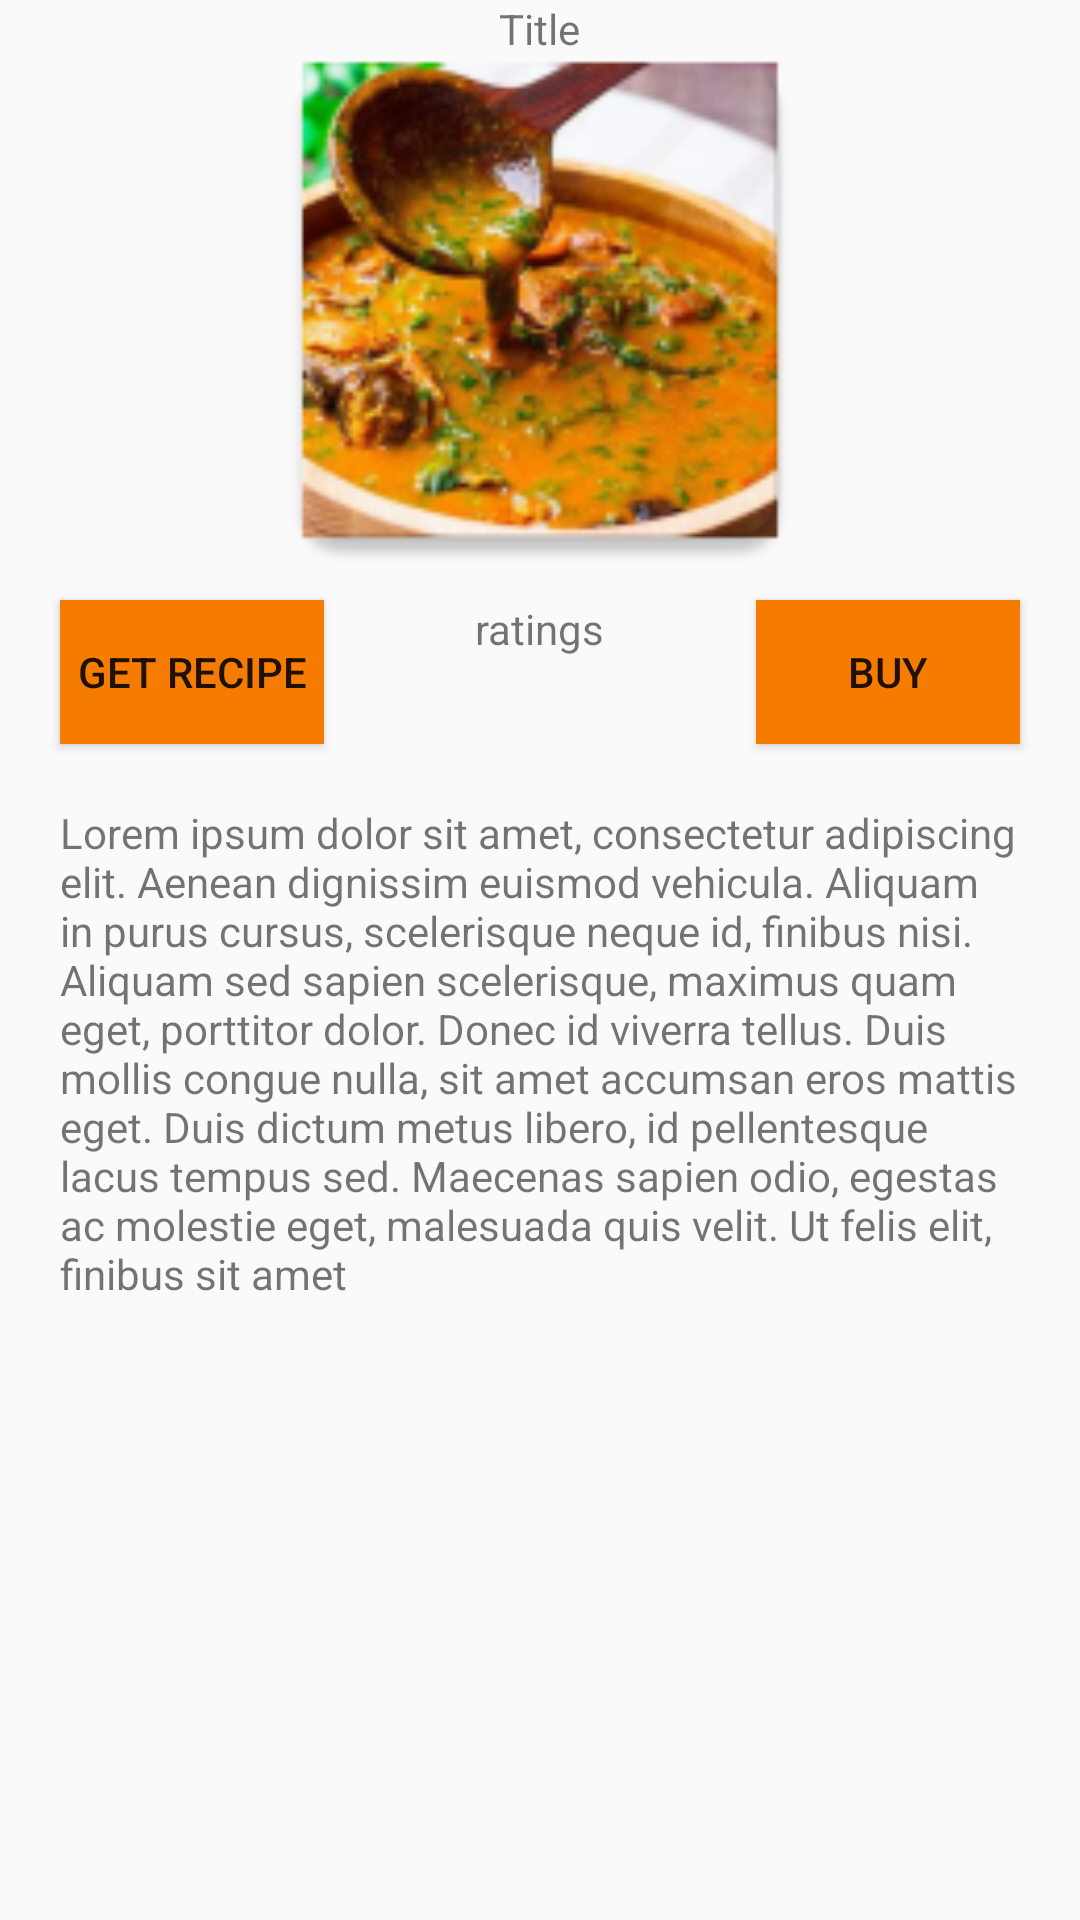

Android layout source for this screen:
<!-- AndroidManifest.xml: application theme AppTheme -->
<!-- res/layout/food_detail_activity.xml -->
<?xml version="1.0" encoding="utf-8"?>
<RelativeLayout xmlns:android="http://schemas.android.com/apk/res/android"
    xmlns:app="http://schemas.android.com/apk/res-auto"
    android:orientation="vertical" android:layout_width="match_parent"
    android:layout_height="match_parent">

    <TextView
        android:layout_width="wrap_content"
        android:layout_height="wrap_content"
        android:layout_alignParentTop="true"
        android:text="Title"
        android:layout_centerHorizontal="true"
        android:id="@+id/detailTitle"/>
    <ImageView
        android:id="@+id/foodDetailImage"
        android:layout_width="match_parent"
        android:layout_height="200dp"
        android:layout_alignParentTop="true"
        android:layout_centerHorizontal="true"
        android:layout_marginTop="0dp"
        app:srcCompat="@mipmap/ic_launcher" />
    <Button
        android:layout_width="wrap_content"
        android:layout_height="wrap_content"
        android:layout_below="@+id/foodDetailImage"
        android:layout_alignParentRight="true"
        android:background="@color/colorPrimaryDark"
        android:layout_marginRight="20dp"
        android:text="buy"
        android:id="@+id/buyButton"
        />
    <TextView
        android:layout_width="wrap_content"
        android:layout_height="wrap_content"
        android:id="@+id/ratingsLabel"
        android:layout_below="@+id/foodDetailImage"
        android:text="ratings"
        android:layout_centerHorizontal="true"/>
    <Button
        android:layout_width="wrap_content"
        android:layout_height="wrap_content"
        android:id="@+id/requestReceipe"
        android:layout_below="@+id/foodDetailImage"
        android:background="@color/colorPrimaryDark"
        android:layout_marginLeft="20dp"
        android:text="get recipe"/>
    <TextView
        android:layout_width="wrap_content"
        android:layout_height="wrap_content"
        android:layout_below="@id/requestReceipe"
        android:text="@string/long_description"
        android:layout_margin="20dp"
        android:id="@+id/longDescription"/>
</RelativeLayout>
<!-- resources referenced by this layout -->
<resources>
  <color name="colorPrimaryDark">#F57C00</color>
  <!-- mipmap ic_launcher: png bitmap (mipmap-hdpi, 11017 bytes) -->
  <string name="long_description">Lorem ipsum dolor sit amet, consectetur adipiscing elit. Aenean dignissim euismod vehicula. Aliquam in purus cursus, scelerisque neque id, finibus nisi. Aliquam sed sapien scelerisque, maximus quam eget, porttitor dolor. Donec id viverra tellus. Duis mollis congue nulla, sit amet accumsan eros mattis eget. Duis dictum metus libero, id pellentesque lacus tempus sed. Maecenas sapien odio, egestas ac molestie eget, malesuada quis velit. Ut felis elit, finibus sit amet </string>
  <style name="AppTheme" parent="Theme.AppCompat.Light.NoActionBar">
          
          <item name="colorPrimary">@color/colorPrimary</item>
          <item name="colorPrimaryDark">@color/colorPrimaryDark</item>
          <item name="colorAccent">@color/colorAccent</item>
          <item name="windowActionBar">false</item>
      </style>
  <color name="colorPrimary">#FF9800</color>
  <color name="colorAccent">#CDDC39</color>
</resources>
